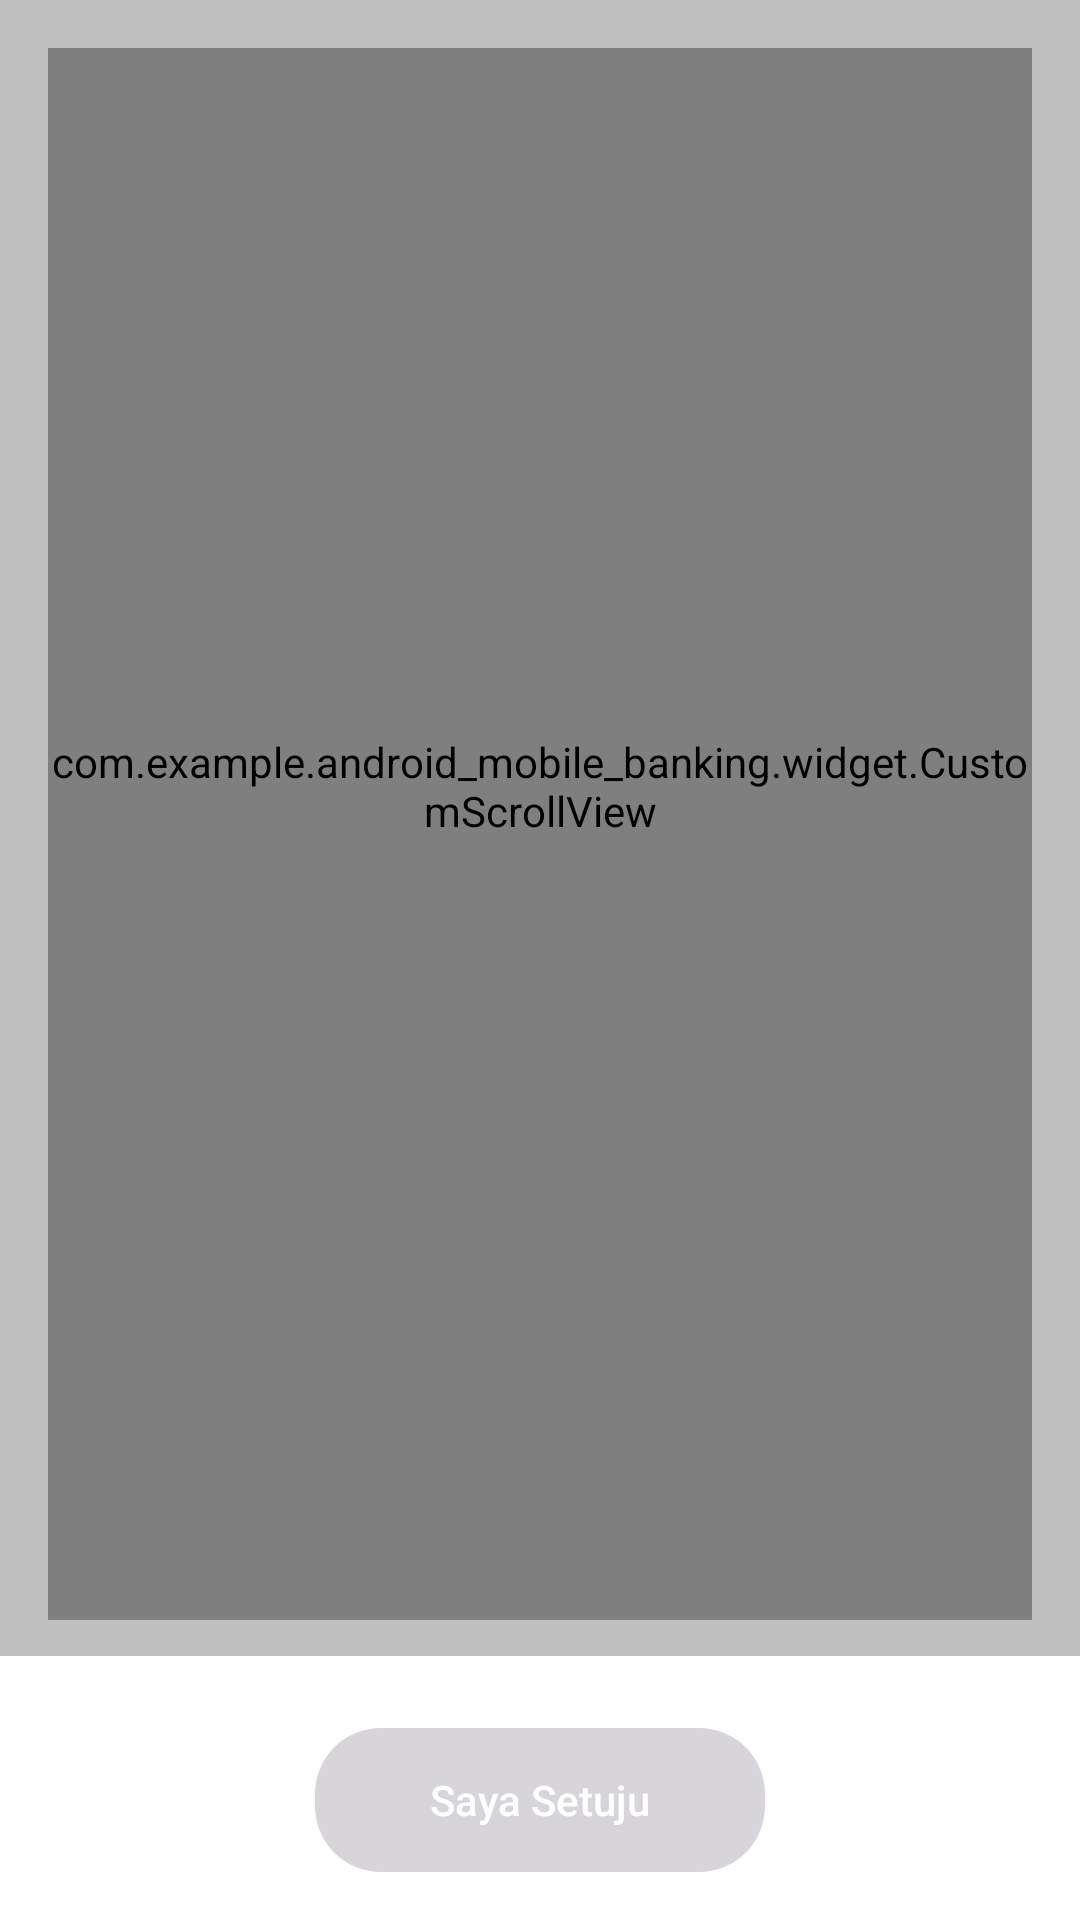

Layout XML and referenced resources for this Android screen:
<!-- AndroidManifest.xml: application theme Theme.Androidmobilebanking -->
<!-- res/layout/activity_login_term_dialog.xml -->
<?xml version="1.0" encoding="utf-8"?>
<RelativeLayout xmlns:android="http://schemas.android.com/apk/res/android"
    xmlns:app="http://schemas.android.com/apk/res-auto"
    xmlns:tools="http://schemas.android.com/tools"
    android:layout_width="match_parent"
    android:layout_height="match_parent"
    android:background="@color/div"
    tools:context=".ui.activity.LoginTermDialog">

    <androidx.coordinatorlayout.widget.CoordinatorLayout
        android:id="@+id/layout_terms"
        android:layout_width="match_parent"
        android:layout_height="match_parent"
        android:layout_marginBottom="100dp"
        android:paddingLeft="@dimen/default_long_margin"
        android:paddingTop="@dimen/default_long_margin"
        android:paddingRight="@dimen/default_long_margin">

        <com.google.android.material.appbar.AppBarLayout
            android:id="@+id/appbar"
            android:layout_width="match_parent"
            android:layout_height="wrap_content"
            android:background="@color/white"
            android:visibility="gone">

            <com.google.android.material.appbar.CollapsingToolbarLayout
                android:id="@+id/collapse_toolbar"
                android:layout_width="match_parent"
                android:layout_height="120dp"
                app:layout_scrollFlags="scroll|exitUntilCollapsed"
                app:title="Syarat dan Ketentuan Digital Signature">

                <androidx.appcompat.widget.Toolbar
                    android:id="@+id/MyToolbar"
                    android:layout_width="match_parent"
                    android:layout_height="?attr/actionBarSize"
                    app:layout_collapseMode="parallax" />

                <androidx.appcompat.widget.AppCompatImageView
                    android:id="@+id/iv_close"
                    android:layout_width="wrap_content"
                    android:layout_height="wrap_content"
                    android:layout_gravity="end"
                    android:padding="@dimen/default_medium_margin"
                    app:srcCompat="@drawable/ic_baseline_close_24" />
            </com.google.android.material.appbar.CollapsingToolbarLayout>
        </com.google.android.material.appbar.AppBarLayout>

        <com.example.android_mobile_banking.widget.CustomScrollView
            android:id="@+id/scrollview"
            android:layout_width="match_parent"
            android:layout_height="match_parent"
            android:layout_gravity="fill_vertical"
            android:background="@color/white"
            app:layout_behavior="@string/appbar_scrolling_view_behavior">

            <androidx.appcompat.widget.LinearLayoutCompat
                android:layout_width="match_parent"
                android:layout_height="wrap_content"
                android:orientation="vertical">

                <androidx.appcompat.widget.LinearLayoutCompat
                    android:layout_width="match_parent"
                    android:layout_height="wrap_content"
                    android:layout_marginTop="@dimen/default_long_margin"
                    android:gravity="center_vertical"
                    android:orientation="horizontal"
                    android:padding="10dp">

                    <androidx.appcompat.widget.LinearLayoutCompat
                        android:layout_width="wrap_content"
                        android:layout_height="wrap_content"
                        android:orientation="vertical"
                        android:padding="10dp">

                        <androidx.appcompat.widget.AppCompatTextView
                            android:layout_width="match_parent"
                            android:layout_height="wrap_content"
                            android:layout_weight="1"
                            android:lineSpacingMultiplier="@dimen/linespacing_small"
                            android:text="@string/terms_title"
                            android:textAlignment="textStart"
                            android:textColor="@color/black"
                            android:textSize="@dimen/text_xs_16"
                            android:textStyle="bold" />

                        <TextView
                            android:layout_width="match_parent"
                            android:layout_height="wrap_content"
                            android:layout_weight="1"
                            android:text="(Baca sampai akhir untuk dapat menyetujui dokumen ini)"
                            android:textColor="@color/colorDarkGrey"
                            android:textSize="@dimen/text_xs_13" />
                    </androidx.appcompat.widget.LinearLayoutCompat>



                </androidx.appcompat.widget.LinearLayoutCompat>

                <androidx.appcompat.widget.LinearLayoutCompat
                    android:layout_width="match_parent"
                    android:layout_height="wrap_content"
                    android:orientation="vertical"
                    android:padding="@dimen/default_long_margin">

                    <androidx.appcompat.widget.AppCompatTextView
                        android:layout_width="match_parent"
                        android:layout_height="wrap_content"
                        android:layout_marginTop="20dp"
                        android:lineSpacingMultiplier="@dimen/linespacing_small"
                        android:text="@string/terms_title"
                        android:textAlignment="center"
                        android:textColor="@color/black"
                        android:textSize="@dimen/text_xs_16"
                        android:textStyle="bold" />

                    <androidx.appcompat.widget.AppCompatTextView
                        android:id="@+id/tv_subtitle"
                        android:layout_width="match_parent"
                        android:layout_height="wrap_content"
                        android:layout_marginTop="10dp"
                        android:layout_marginBottom="@dimen/default_margin"
                        android:gravity="left"
                        android:text="@string/terms_subtitle"
                        android:textAlignment="center"
                        android:textColor="@color/black"
                        android:textSize="@dimen/text_xs_20"
                        android:textStyle="bold" />

                    <WebView
                        android:id="@+id/myWebView"
                        android:layout_width="match_parent"
                        android:layout_height="wrap_content"
                        android:layout_marginLeft="-4dp"
                        tools:ignore="WebViewLayout" />
                </androidx.appcompat.widget.LinearLayoutCompat>
            </androidx.appcompat.widget.LinearLayoutCompat>
        </com.example.android_mobile_banking.widget.CustomScrollView>
    </androidx.coordinatorlayout.widget.CoordinatorLayout>

    <androidx.core.widget.NestedScrollView
        android:layout_width="match_parent"
        android:layout_height="wrap_content"
        android:layout_alignParentBottom="true">

        <androidx.appcompat.widget.LinearLayoutCompat
            android:id="@+id/agree_panel"
            android:layout_width="match_parent"
            android:layout_height="match_parent"
            android:background="@color/white"
            android:orientation="vertical"
            android:padding="@dimen/default_long_margin">

            <androidx.appcompat.widget.AppCompatButton
                android:id="@+id/btn_agree"
                android:layout_width="150dp"
                android:layout_height="wrap_content"
                android:layout_gravity="center_horizontal"
                android:layout_marginTop="@dimen/default_margin"
                android:background="@drawable/selector_btn_primary"
                android:enabled="false"
                android:paddingLeft="@dimen/default_long_margin"
                android:paddingRight="@dimen/default_long_margin"
                android:text="Saya Setuju"
                android:textAllCaps="false"
                android:textColor="@color/white" />
        </androidx.appcompat.widget.LinearLayoutCompat>
    </androidx.core.widget.NestedScrollView>
</RelativeLayout>
<!-- resources referenced by this layout -->
<resources>
  <color name="black">#FF000000</color>
  <color name="colorDarkGrey">#A9A9A9</color>
  <color name="div">#bfbfbf</color>
  <color name="white">#FFFFFFFF</color>
  <dimen name="default_long_margin">16dp</dimen>
  <dimen name="default_margin">8dp</dimen>
  <dimen name="default_medium_margin">10dp</dimen>
  <dimen name="linespacing_small">1.2</dimen>
  <dimen name="text_xs_13">13sp</dimen>
  <dimen name="text_xs_16">16sp</dimen>
  <dimen name="text_xs_20">20sp</dimen>
  <!-- drawable selector_btn_primary (drawable-v24) -->
  <?xml version="1.0" encoding="utf-8"?>
  <selector
      xmlns:android="http://schemas.android.com/apk/res/android">
  
      <item android:state_enabled="false">
          <shape android:shape="rectangle">
              <corners android:radius="22dp" />
              <solid android:color="@color/colorButtonDisabled" />
          </shape>
      </item>
      <item android:state_pressed="true">
          <shape android:shape="rectangle">
              <corners android:radius="22dp" />
              <solid android:color="@color/deep_blue" />
          </shape>
      </item>
      <item android:state_focused="true">
          <shape android:shape="rectangle">
              <corners android:radius="22dp" />
              <solid android:color="@color/deep_blue" />
          </shape>
      </item>
      <item>
          <shape android:shape="rectangle">
              <corners android:radius="22dp" />
              <solid android:color="@color/dark_blue" />
          </shape>
      </item>
  </selector>
  <string name="terms_subtitle">FASILITAS Nasaabah "mySharia"</string>
  <string name="terms_title">Syarat dan Ketentuan</string>
  <style name="Theme.Androidmobilebanking" parent="Theme.MaterialComponents.DayNight.NoActionBar">
          
          <item name="colorPrimary">@color/purple_500</item>
          <item name="colorPrimaryVariant">@color/purple_700</item>
          <item name="colorOnPrimary">@color/white</item>
          
          <item name="colorSecondary">@color/teal_200</item>
          <item name="colorSecondaryVariant">@color/teal_700</item>
          <item name="colorOnSecondary">@color/black</item>
          
          <item name="android:statusBarColor" tools:targetApi="l">?attr/colorPrimaryVariant</item>
          
      </style>
  <color name="colorButtonDisabled">#d7d5d9</color>
  <color name="deep_blue">#00BFFF</color>
  <color name="dark_blue">#1E90FF</color>
  <color name="purple_500">#FF6200EE</color>
  <color name="purple_700">#FF3700B3</color>
  <color name="teal_200">#FF03DAC5</color>
  <color name="teal_700">#FF018786</color>
</resources>
